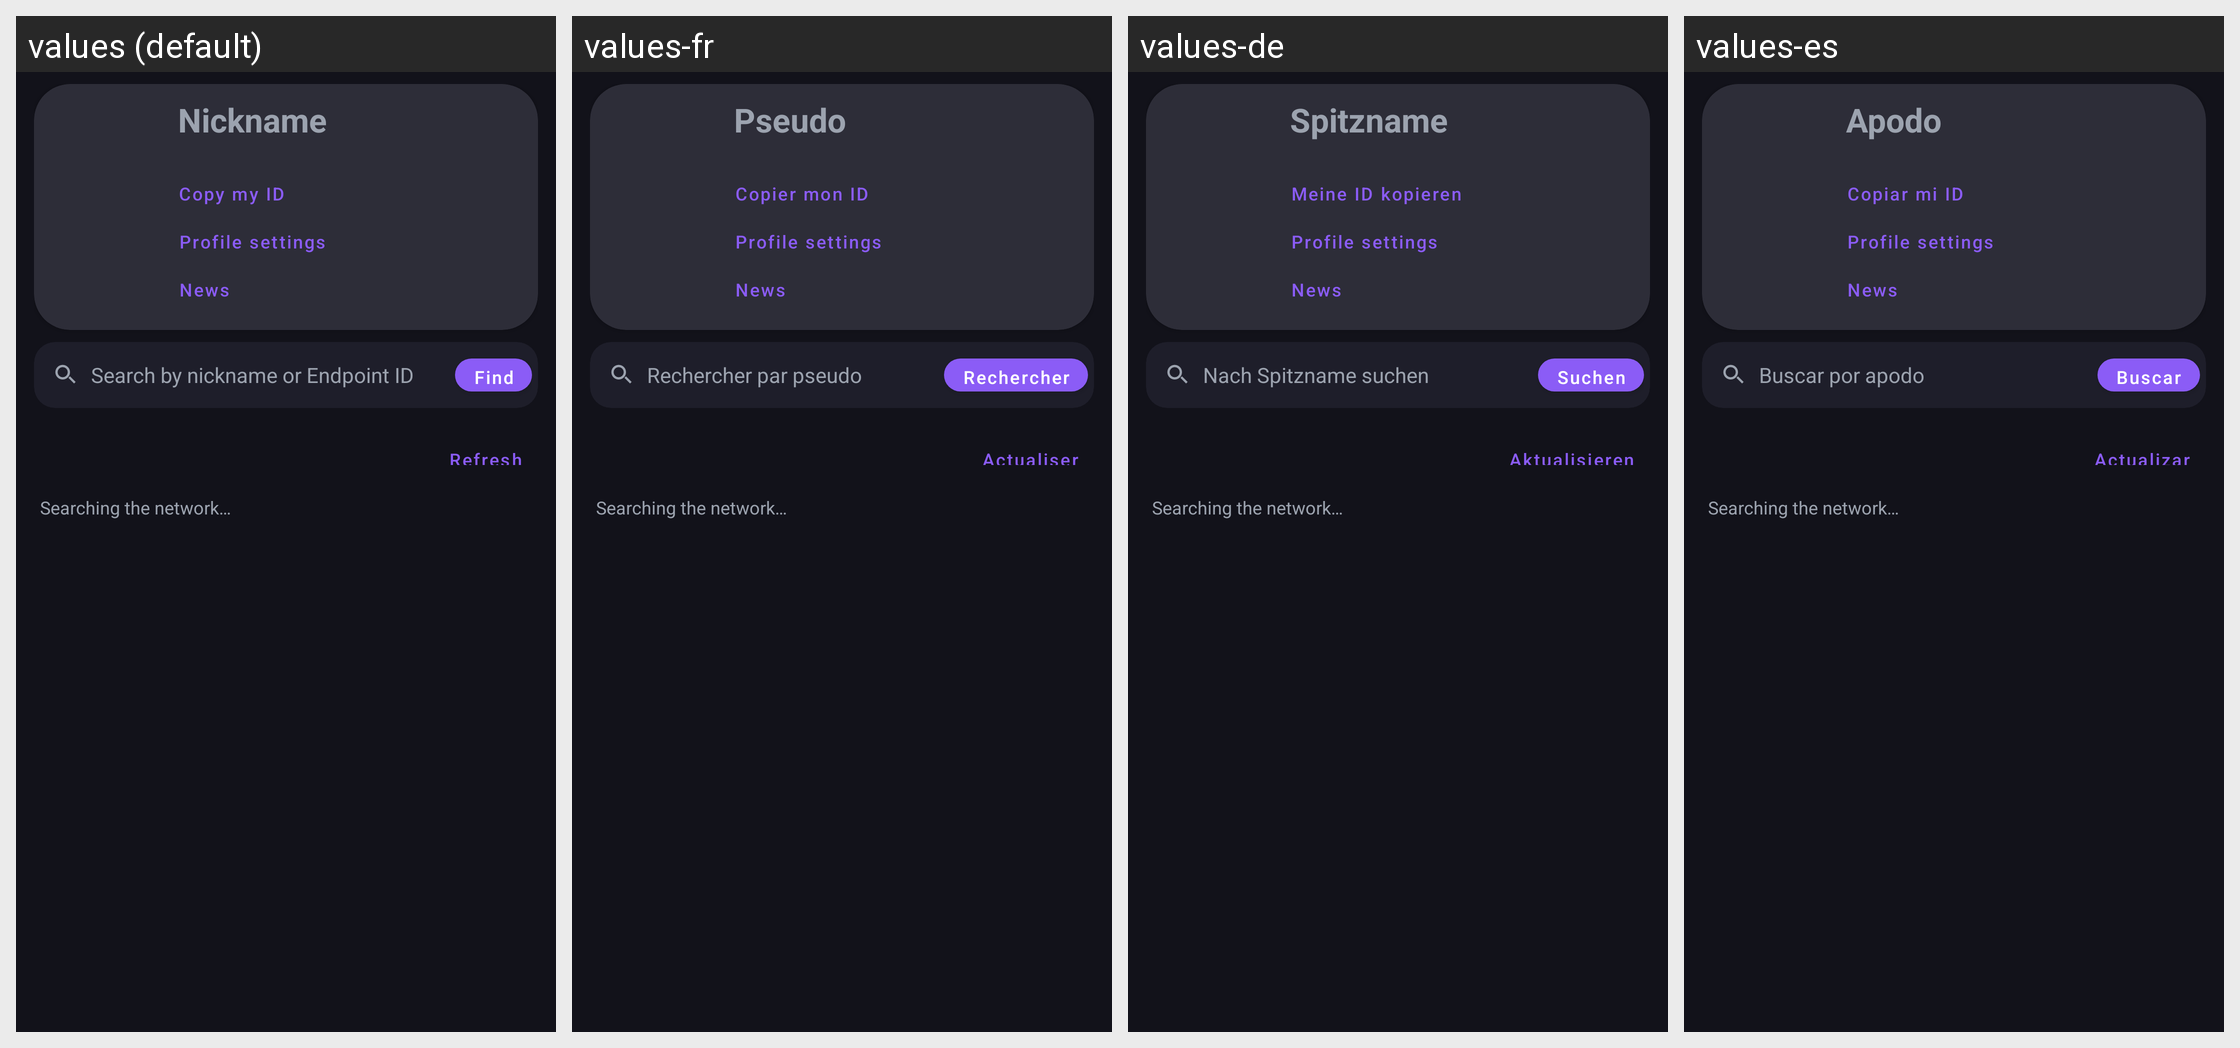

The Android screen above is rendered under several locales of the same app. Produce the string resources it draws, with the default and per-locale values.
Android screen res/layout/fragment_profile_and_chat.xml rendered under 4 locales, left to right: values (default), values-fr, values-de, values-es. Device: Nexus 5 (rendered at 1080×1920; each locale shown at half size, 540×960, under a caption strip naming it); theme Theme.Triger.Dark.
Other locales in the repository, not shown: values-ar, values-hi, values-ru, values-zh.
Strings drawn on this screen, with the default value and each locale's value (text and hints the layout hard-codes, and strings that could not be matched under every locale, appear in the picture but are not listed):

profile_nickname_hint
  values: Nickname
  values-fr: Pseudo
  values-de: Spitzname
  values-es: Apodo

profile_share_id
  values: Copy my ID
  values-fr: Copier mon ID
  values-de: Meine ID kopieren
  values-es: Copiar mi ID

profile_settings
  values: Profile settings
  values-fr: Profile settings  [not translated; the default value is used]
  values-de: Profile settings  [not translated; the default value is used]
  values-es: Profile settings  [not translated; the default value is used]

nav_news
  values: News
  values-fr: News  [not translated; the default value is used]
  values-de: News  [not translated; the default value is used]
  values-es: News  [not translated; the default value is used]

profile_search_hint
  values: Search by nickname or Endpoint ID
  values-fr: Rechercher par pseudo
  values-de: Nach Spitzname suchen
  values-es: Buscar por apodo

profile_search
  values: Find
  values-fr: Rechercher
  values-de: Suchen
  values-es: Buscar

profile_refresh
  values: Refresh
  values-fr: Actualiser
  values-de: Aktualisieren
  values-es: Actualizar

profile_network_searching
  values: Searching the network…
  values-fr: Searching the network…  [not translated; the default value is used]
  values-de: Searching the network…  [not translated; the default value is used]
  values-es: Searching the network…  [not translated; the default value is used]
